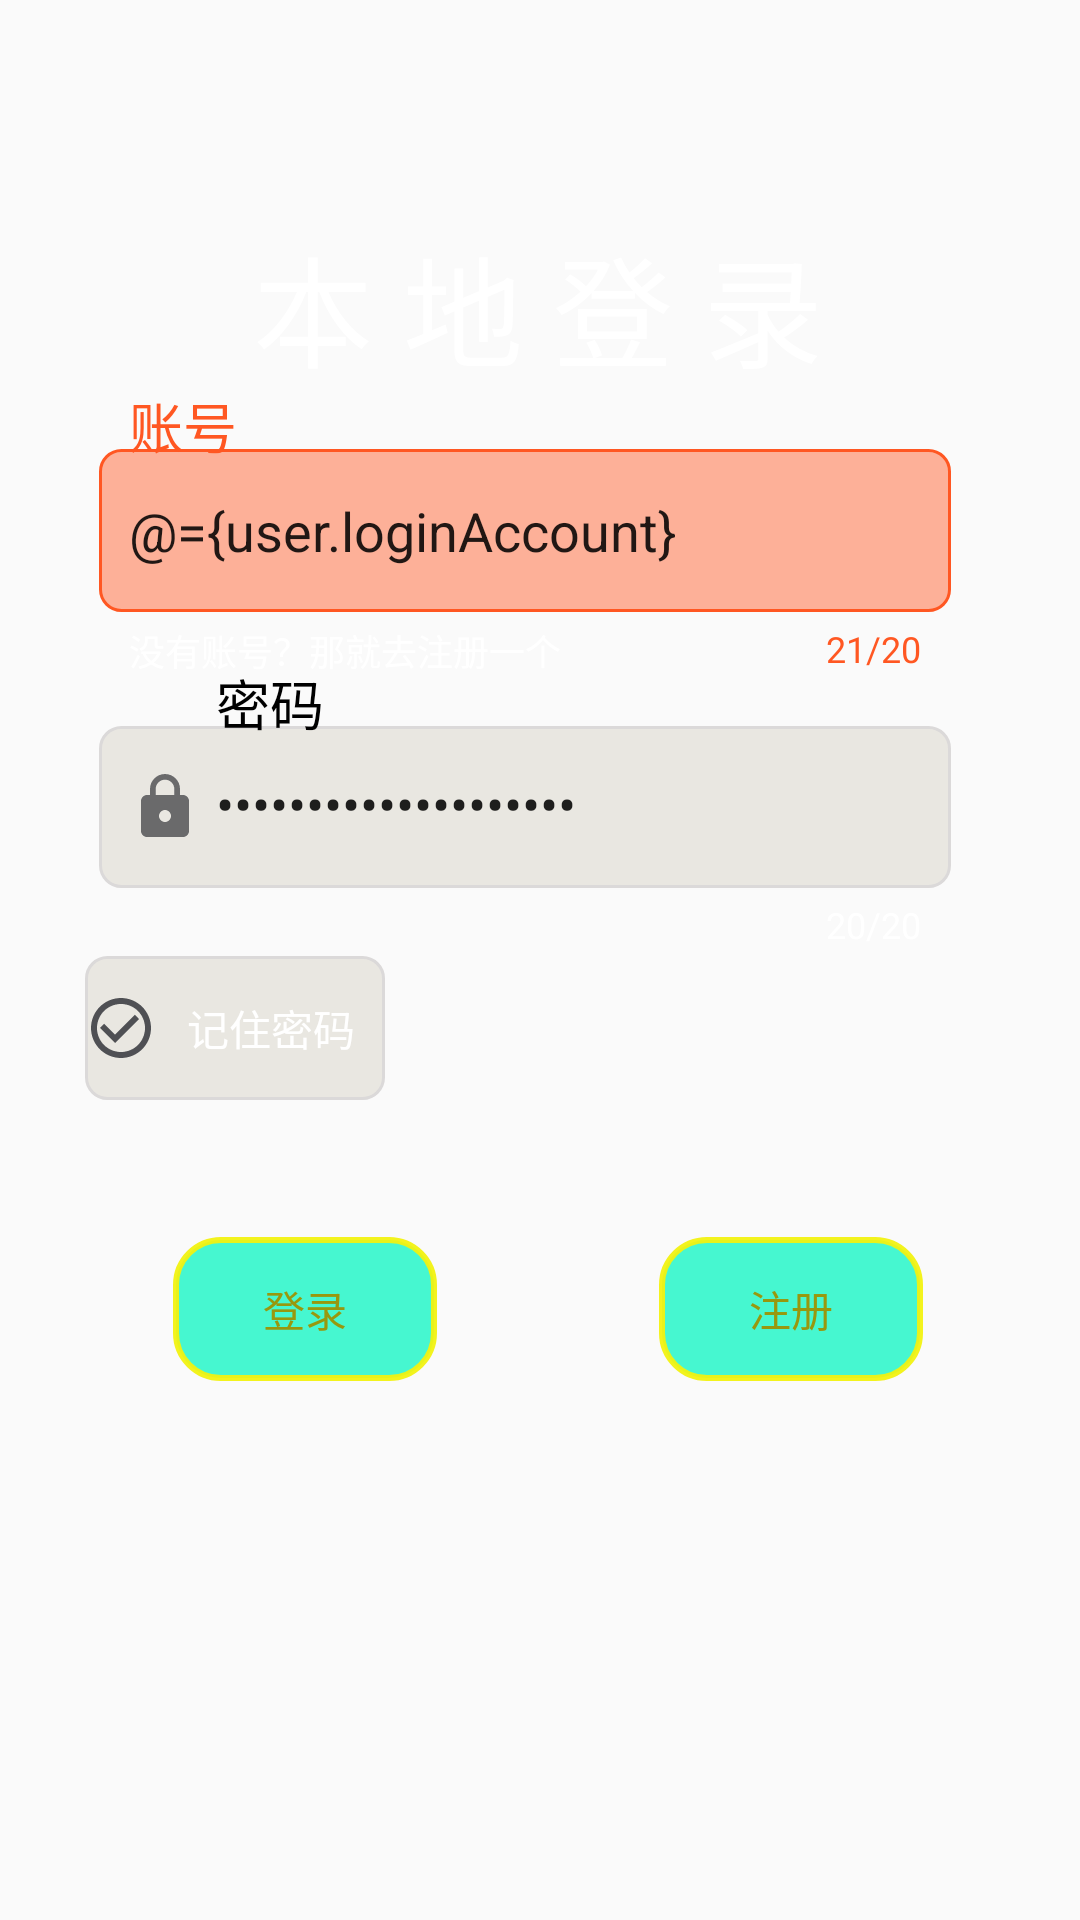

Produce the Android XML layout that renders to this screen, including the resource entries it uses.
<!-- AndroidManifest.xml: application theme Theme.TODOList -->
<!-- res/layout/fragment_entrance_login.xml -->
<?xml version="1.0" encoding="utf-8"?>

<layout xmlns:android="http://schemas.android.com/apk/res/android"
    xmlns:app="http://schemas.android.com/apk/res-auto"
    xmlns:tools="http://schemas.android.com/tools">

    <data>

        <variable
            name="user"
            type="com.example.todolist.databeans.user.AccountData" />

        <variable
            name="vm"
            type="com.example.todolist.viewmodels.AccountDataViewModel" />
    </data>

    <androidx.constraintlayout.widget.ConstraintLayout
        android:layout_width="match_parent"
        android:layout_height="match_parent"
        android:background="@drawable/img"
        android:orientation="vertical"
        tools:viewBindingIgnore="true">

        <androidx.constraintlayout.widget.Guideline
            android:id="@+id/guideline4"
            android:layout_width="wrap_content"
            android:layout_height="wrap_content"
            android:orientation="horizontal"
            app:layout_constraintGuide_percent="0.36" />

        <androidx.constraintlayout.widget.Guideline
            android:id="@+id/guideline5"
            android:layout_width="wrap_content"
            android:layout_height="wrap_content"
            android:orientation="horizontal"
            app:layout_constraintGuide_percent="0.49" />

        <androidx.constraintlayout.widget.Guideline
            android:id="@+id/guideline2"
            android:layout_width="wrap_content"
            android:layout_height="wrap_content"
            android:orientation="horizontal"
            app:layout_constraintGuide_percent="0.33" />

        <androidx.constraintlayout.widget.Guideline
            android:id="@+id/guideline3"
            android:layout_width="wrap_content"
            android:layout_height="wrap_content"
            android:orientation="horizontal"
            app:layout_constraintGuide_percent="0.23" />

        <androidx.constraintlayout.widget.Guideline
            android:id="@+id/guideline7"
            android:layout_width="wrap_content"
            android:layout_height="wrap_content"
            android:orientation="vertical"
            app:layout_constraintGuide_percent="0.05" />

        <androidx.constraintlayout.widget.Guideline
            android:id="@+id/guideline6"
            android:layout_width="wrap_content"
            android:layout_height="wrap_content"
            android:orientation="vertical"
            app:layout_constraintGuide_percent="0.5" />

        <androidx.constraintlayout.widget.Guideline
            android:id="@+id/guideline8"
            android:layout_width="wrap_content"
            android:layout_height="wrap_content"
            android:orientation="vertical"
            app:layout_constraintGuide_percent="0.95" />

        <com.google.android.material.textfield.TextInputLayout
            android:id="@+id/input_text_1"
            android:layout_width="0dp"
            android:layout_height="wrap_content"
            android:paddingStart="15dp"
            android:paddingEnd="25dp"
            android:textColorHint="@color/black"
            app:counterEnabled="true"
            app:counterMaxLength="@integer/user_name_Max_length"
            app:counterTextColor="@color/white"
            app:errorEnabled="true"
            app:helperText="@string/no_account_hint"
            app:helperTextEnabled="true"
            app:helperTextTextColor="@color/white"
            app:hintEnabled="true"
            app:hintTextAppearance="@style/TextAppearance.AppCompat.Medium"
            app:layout_constraintBottom_toTopOf="@+id/guideline2"
            app:layout_constraintEnd_toStartOf="@+id/guideline8"
            app:layout_constraintStart_toStartOf="@+id/guideline7"
            app:layout_constraintTop_toTopOf="@+id/guideline3">

            <com.google.android.material.textfield.TextInputEditText
                android:id="@+id/account_box"
                android:layout_width="match_parent"
                android:layout_height="wrap_content"
                android:background="@drawable/bg_translucent_rounded_corners_box"
                android:drawableStart="@drawable/ic_account_input_24"
                android:drawablePadding="5dp"
                android:drawableTintMode="multiply"
                android:hint="@string/account"
                android:imeOptions="actionNext"
                android:inputType="text"
                android:paddingVertical="15dp"
                android:text="@={user.loginAccount}" />
        </com.google.android.material.textfield.TextInputLayout>

        <com.google.android.material.textfield.TextInputLayout
            android:id="@+id/input_text_2"
            android:layout_width="0dp"
            android:layout_height="wrap_content"
            android:paddingStart="15dp"
            android:paddingEnd="25dp"
            android:textColorHint="@color/black"
            app:counterEnabled="true"
            app:counterMaxLength="@integer/password_Max_length"
            app:counterTextColor="@color/white"
            app:errorEnabled="true"
            app:errorTextAppearance="@style/Theme.TODOList"
            app:helperTextTextColor="@color/white"
            app:hintEnabled="true"
            app:hintTextAppearance="@style/TextAppearance.AppCompat.Medium"
            app:layout_constraintBottom_toTopOf="@+id/guideline5"
            app:layout_constraintEnd_toStartOf="@+id/guideline8"
            app:layout_constraintStart_toStartOf="@+id/guideline7"
            app:layout_constraintTop_toTopOf="@+id/guideline4"
            app:passwordToggleDrawable="@drawable/ic_password_lock_opened_24"
            app:passwordToggleTint="#14CAAF"
            app:passwordToggleTintMode="multiply">

            <com.google.android.material.textfield.TextInputEditText
                android:id="@+id/password_box"
                android:layout_width="match_parent"
                android:layout_height="wrap_content"
                android:background="@drawable/bg_translucent_rounded_corners_box"
                android:drawableStart="@drawable/ic_password_locked_24"
                android:drawablePadding="5dp"
                android:drawableTintMode="multiply"
                android:hint="@string/password"
                android:imeOptions="actionDone"
                android:includeFontPadding="false"
                android:inputType="textPassword"
                android:maxLines="1"
                android:paddingVertical="15dp"
                android:text="@={user.loginPasswd}"
                android:textColorHint="@color/black" />
        </com.google.android.material.textfield.TextInputLayout>

        <TextView
            android:id="@+id/login_text"
            android:layout_width="wrap_content"
            android:layout_height="wrap_content"
            android:text="@string/Login_title_1"
            android:textColor="@color/cardview_light_background"
            android:textColorHighlight="@color/cardview_light_background"
            android:textSize="40sp"
            app:layout_constraintBottom_toTopOf="@+id/guideline3"
            app:layout_constraintEnd_toStartOf="@+id/guideline8"
            app:layout_constraintHorizontal_bias="0.496"
            app:layout_constraintStart_toStartOf="@+id/guideline7"
            app:layout_constraintTop_toTopOf="@+id/guideline9"
            app:layout_constraintVertical_bias="0.721" />

        <androidx.constraintlayout.widget.Guideline
            android:id="@+id/guideline9"
            android:layout_width="wrap_content"
            android:layout_height="wrap_content"
            android:orientation="horizontal"
            app:layout_constraintGuide_percent="0.05" />

        <Button
            android:id="@+id/register"
            android:layout_width="wrap_content"
            android:layout_height="wrap_content"
            android:background="@drawable/bg_round_corner_btn"
            android:text="@string/register"
            android:textColor="#98980E"
            app:layout_constraintBottom_toBottomOf="parent"
            app:layout_constraintEnd_toStartOf="@+id/guideline8"
            app:layout_constraintHorizontal_bias="0.536"
            app:layout_constraintStart_toStartOf="@+id/guideline6"
            app:layout_constraintTop_toTopOf="@+id/guideline5"
            app:layout_constraintVertical_bias="0.354" />

        <Button
            android:id="@+id/login"
            android:layout_width="wrap_content"
            android:layout_height="wrap_content"
            android:background="@drawable/bg_round_corner_btn"
            android:text="@string/log_in"
            android:textColor="#98980E"
            app:layout_constraintBottom_toBottomOf="parent"
            app:layout_constraintEnd_toStartOf="@+id/guideline6"
            app:layout_constraintHorizontal_bias="0.536"
            app:layout_constraintStart_toStartOf="@+id/guideline7"
            app:layout_constraintTop_toTopOf="@+id/guideline5"
            app:layout_constraintVertical_bias="0.354" />

        <CheckBox
            android:id="@+id/remember_password"
            android:layout_width="100dp"
            android:layout_height="48dp"
            android:background="@drawable/bg_translucent_rounded_corners_box"
            android:button="@drawable/check_box_style"
            android:checked="@={user.isRememberPasswd}"
            android:text="@string/remember_password"
            android:textColor="@color/white"
            app:layout_constraintBottom_toTopOf="@+id/guideline11"
            app:layout_constraintEnd_toStartOf="@+id/guideline6"
            app:layout_constraintHorizontal_bias="0.164"
            app:layout_constraintStart_toStartOf="@+id/guideline7"
            app:layout_constraintTop_toTopOf="@+id/guideline5" />

        <androidx.constraintlayout.widget.Guideline
            android:id="@+id/guideline11"
            android:layout_width="wrap_content"
            android:layout_height="wrap_content"
            android:orientation="horizontal"
            app:layout_constraintGuide_percent="0.58" />


    </androidx.constraintlayout.widget.ConstraintLayout>
</layout>
<!-- resources referenced by this layout -->
<resources>
  <color name="black">#FF000000</color>
  <color name="white">#FFFFFFFF</color>
  <!-- drawable bg_round_corner_btn (drawable) -->
  <?xml version="1.0" encoding="utf-8"?>
  <shape xmlns:android="http://schemas.android.com/apk/res/android">
  
      
      <solid android:color="#E230F8CB" />
  
      
      <stroke
          android:width="2dip"
          android:color="#F0F3F30F" />
  
      
      <corners android:radius="15dp" />
  
      
      <padding
          android:bottom="5dp"
          android:left="3dp"
          android:right="3dp"
          android:top="5dp" />
  </shape>
  <!-- drawable bg_translucent_rounded_corners_box (drawable) -->
  <?xml version="1.0" encoding="utf-8"?>
  
  <shape xmlns:android="http://schemas.android.com/apk/res/android">
  
      
      <solid android:color="#74D3CEC1" />
  
      
      <stroke
          android:width="1dip"
          android:color="#DBD9D9" />
  
      
      <corners android:radius="7dp" />
  
      
      <padding
          android:bottom="10dp"
          android:left="10dp"
          android:right="10dp"
          android:top="10dp" />
  </shape>
  <!-- drawable check_box_style (drawable) -->
  <?xml version="1.0" encoding="utf-8"?>
  
  <selector xmlns:android="http://schemas.android.com/apk/res/android">
      <item android:drawable="@drawable/ic_no_checked_circle_24"
          android:state_checked="false"/>
  
      <item android:drawable="@drawable/ic_checked_circle_24"
          android:state_checked="true"/>
  </selector>
  <!-- drawable ic_password_lock_opened_24 (drawable) -->
  <vector android:height="24dp" android:tint="#343030"
      android:viewportHeight="24" android:viewportWidth="24"
      android:width="24dp" xmlns:android="http://schemas.android.com/apk/res/android">
      <path android:fillColor="#FFFFFF" android:pathData="M12,17c1.1,0 2,-0.9 2,-2s-0.9,-2 -2,-2 -2,0.9 -2,2 0.9,2 2,2zM18,8h-1L17,6c0,-2.76 -2.24,-5 -5,-5S7,3.24 7,6h1.9c0,-1.71 1.39,-3.1 3.1,-3.1 1.71,0 3.1,1.39 3.1,3.1v2L6,8c-1.1,0 -2,0.9 -2,2v10c0,1.1 0.9,2 2,2h12c1.1,0 2,-0.9 2,-2L20,10c0,-1.1 -0.9,-2 -2,-2zM18,20L6,20L6,10h12v10z"/>
  </vector>
  <integer name="password_Max_length">20</integer>
  <integer name="user_name_Max_length">20</integer>
  <string name="Login_title_1">本 地 登 录</string>
  <string name="account">账号</string>
  <string name="log_in">登录</string>
  <string name="no_account_hint">没有账号？那就去注册一个</string>
  <string name="password">密码</string>
  <string name="register">注册</string>
  <string name="remember_password">记住密码</string>
  <!-- drawable ic_no_checked_circle_24 (drawable) -->
  <vector android:alpha="0.84" android:height="24dp"
      android:tint="#313338" android:viewportHeight="24"
      android:viewportWidth="24" android:width="24dp" xmlns:android="http://schemas.android.com/apk/res/android">
      <path android:fillColor="@android:color/white" android:pathData="M16.59,7.58L10,14.17l-3.59,-3.58L5,12l5,5 8,-8zM12,2C6.48,2 2,6.48 2,12s4.48,10 10,10 10,-4.48 10,-10S17.52,2 12,2zM12,20c-4.42,0 -8,-3.58 -8,-8s3.58,-8 8,-8 8,3.58 8,8 -3.58,8 -8,8z"/>
  </vector>
  <!-- drawable ic_checked_circle_24 (drawable) -->
  <vector android:alpha="0.84" android:height="24dp"
      android:tint="#313338" android:viewportHeight="24"
      android:viewportWidth="24" android:width="24dp" xmlns:android="http://schemas.android.com/apk/res/android">
      <path android:fillColor="@color/teal_700" android:pathData="M12,2C6.48,2 2,6.48 2,12s4.48,10 10,10 10,-4.48 10,-10S17.52,2 12,2zM10,17l-5,-5 1.41,-1.41L10,14.17l7.59,-7.59L19,8l-9,9z"/>
  </vector>
  <color name="purple_500">#FF6200EE</color>
  <color name="purple_700">#FF3700B3</color>
  <color name="teal_200">#FF03DAC5</color>
  <color name="teal_700">#FF018786</color>
</resources>
